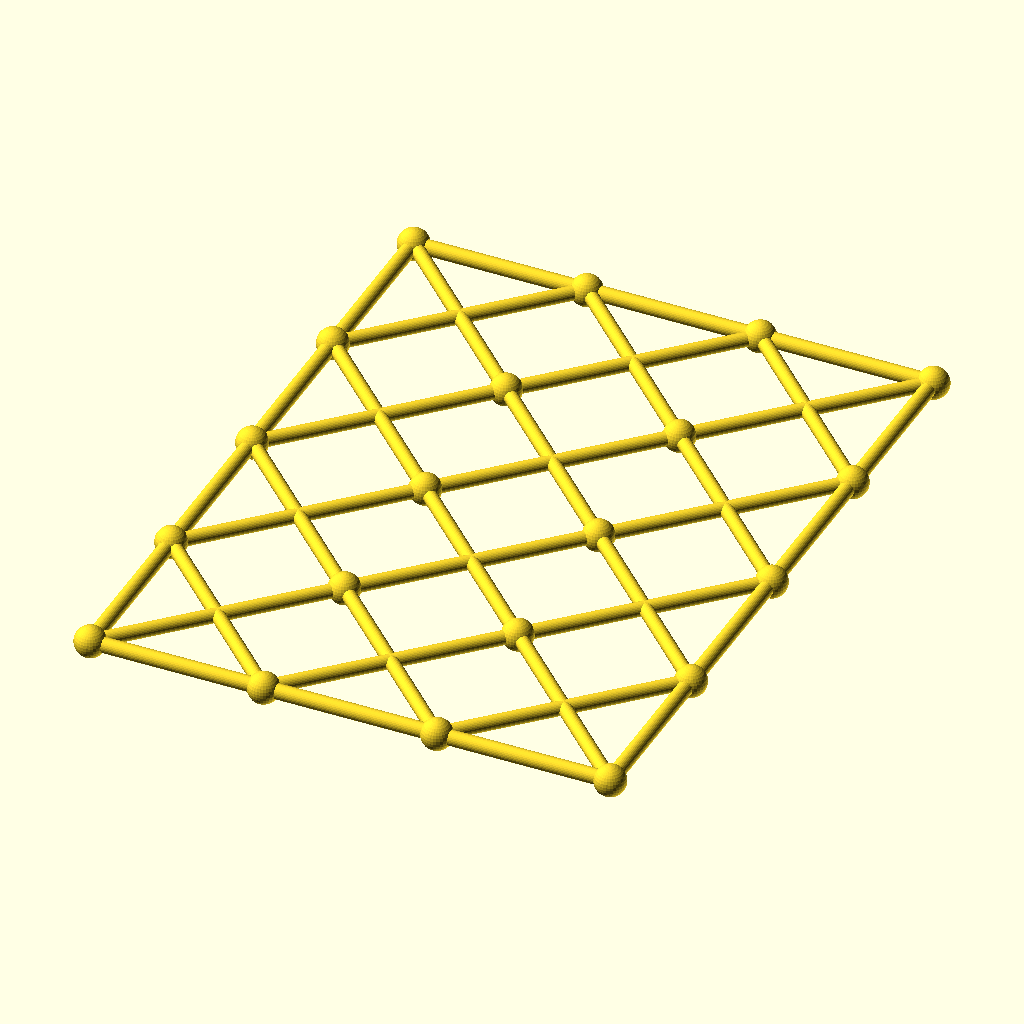
Cell 1: the model at its default parameters.
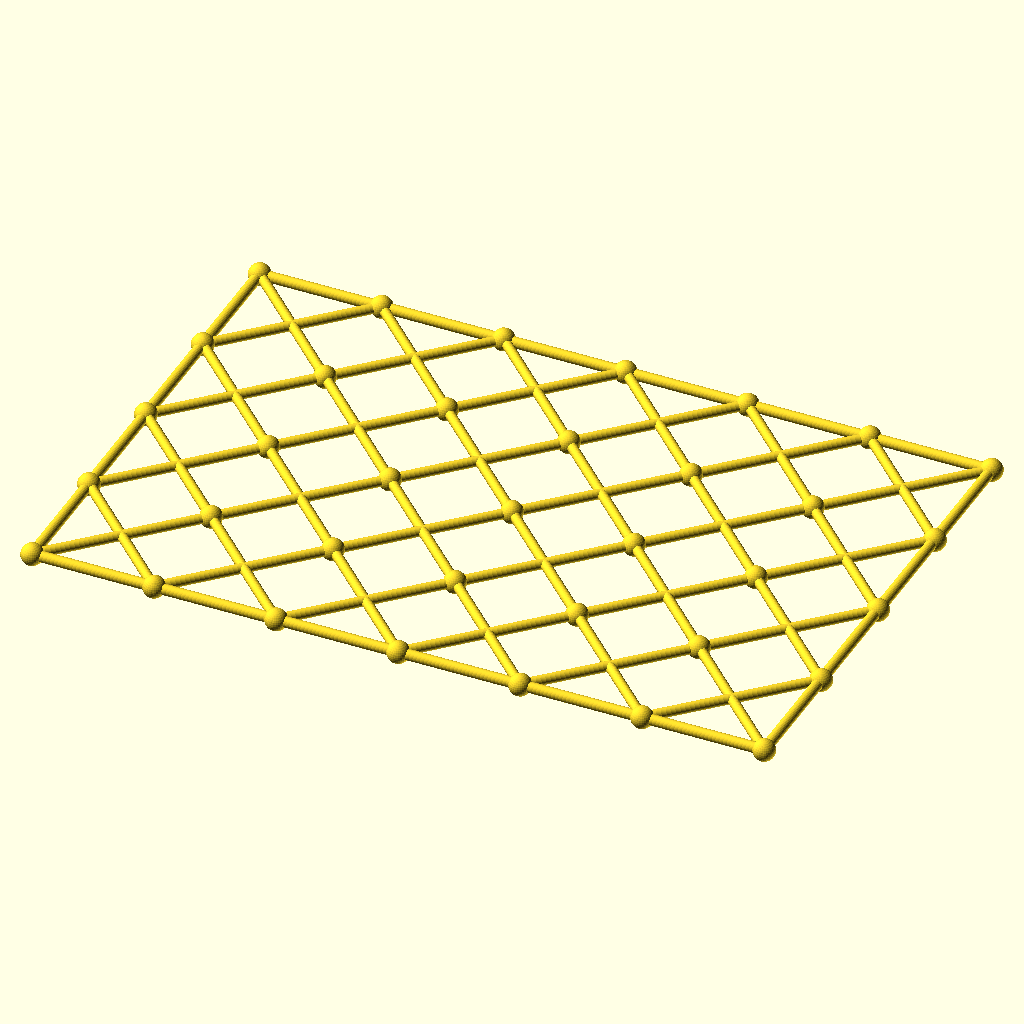
Cell 2: columns = 6 (everything else at default).
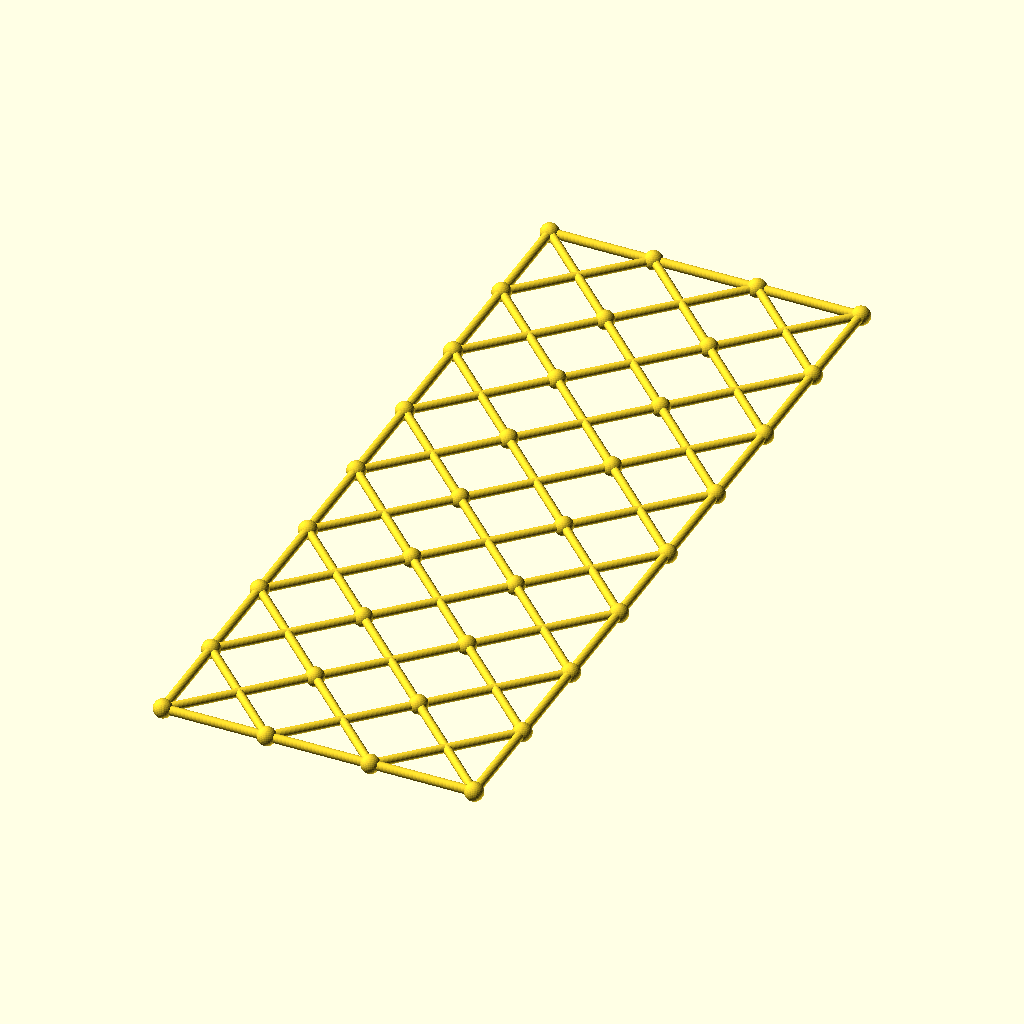
Cell 3 — rows set to 8, the other parameters unchanged.
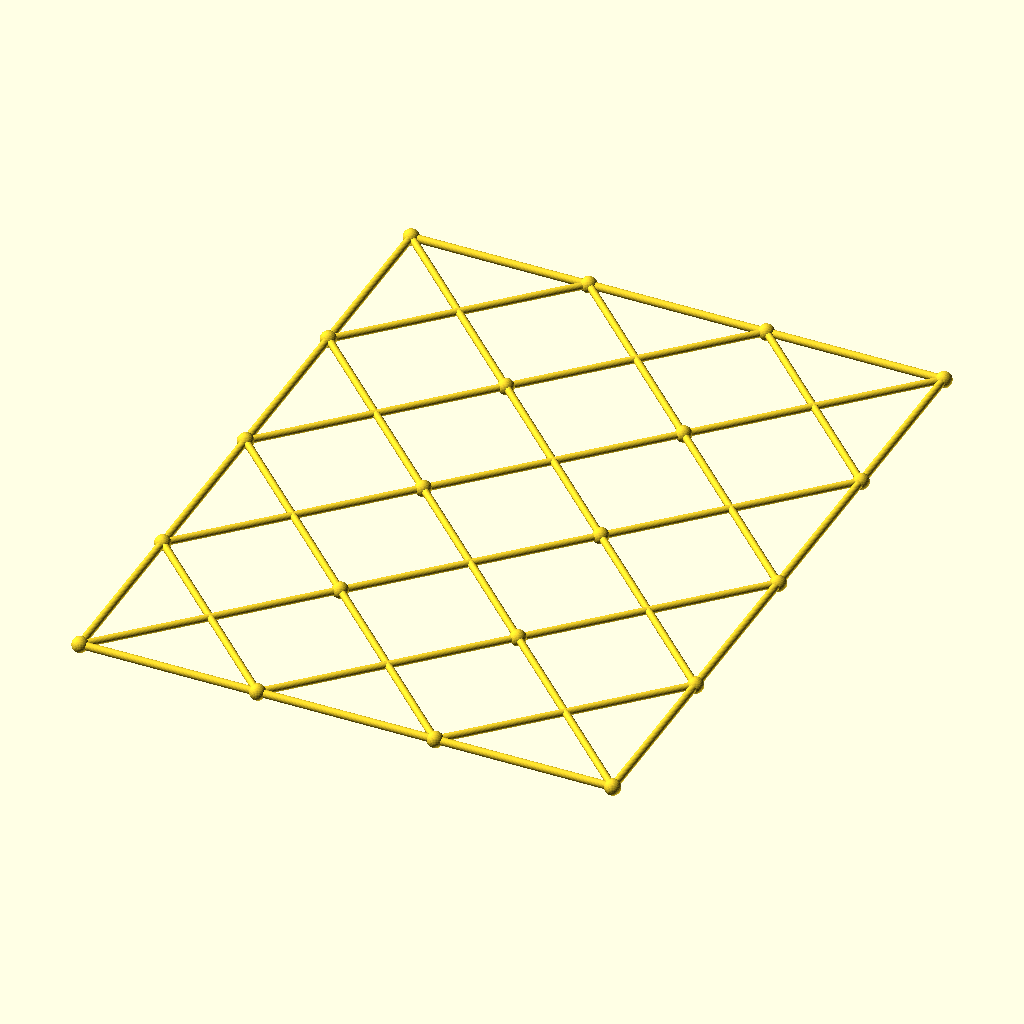
Cell 4 — cell set to 118.6, the other parameters unchanged.
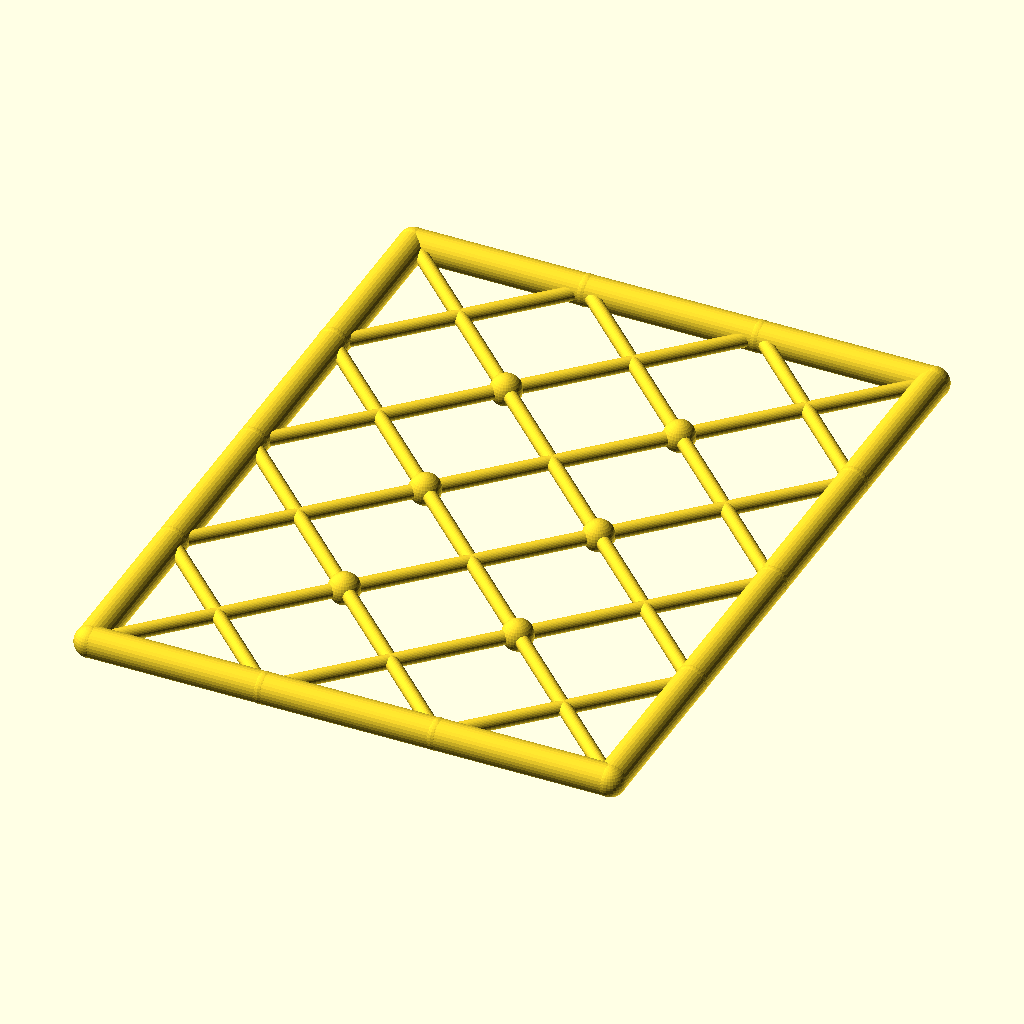
Cell 5 — chord_r set to 5.2, the other parameters unchanged.
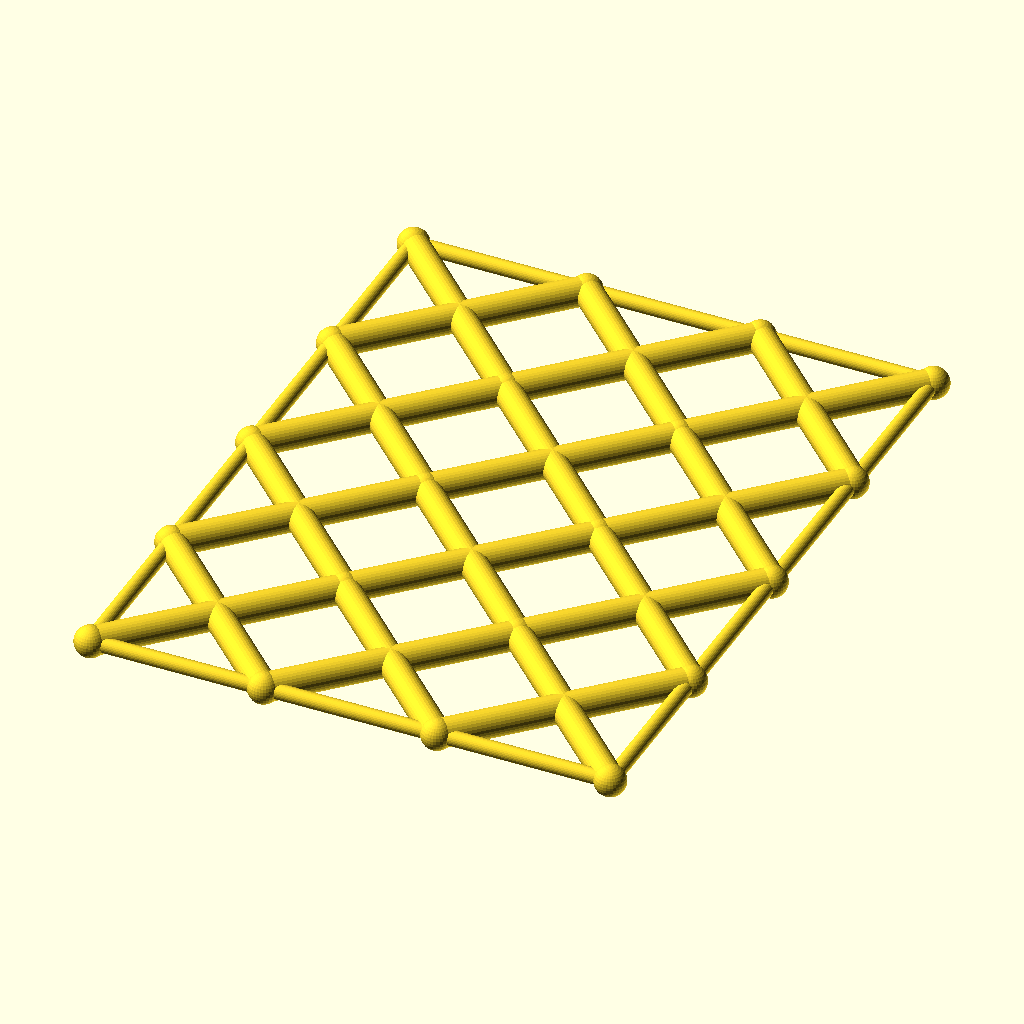
Cell 6 — diag_r set to 4.8, the other parameters unchanged.
The same orthographic view direction (rotation 55°, 0°, 25°; colour scheme Cornfield) for every cell, with the view re-fitted per cell, so scale and position can differ between cells.
Source of the model, optional_data/data/gen3/scissorgrids/part_0059.scad:
$fn = 32;

// ----------------------------------------------------------------------
// Scissor lattice: 3 x 4 cells of 59.3 mm, 177.9 x 237.2 mm
// ----------------------------------------------------------------------

// --- parameters (mm) ---
columns = 3;              // cells along X
rows = 4;                 // cells along Y
cell = 59.3;              // cell size
chord_r = 2.6;            // boundary chord radius
diag_r = 2.4;             // diagonal radius
joint_r = 5.31;           // joint ball radius

module member(a, b, r) {
  /* rod: cylinder from joint a to joint b */
  d = b - a;
  length = norm(d);
  translate(a) rotate([0, acos(d[2] / length), atan2(d[1], d[0])])
    cylinder(h = length, r = r);
}

module joint(p, r) {
  /* ball at the joint centre */
  translate(p) sphere(r = r);
}

/* X braces, one pair per cell */
for (i = [0 : columns - 1]) {
  for (j = [0 : rows - 1]) {
    member([i * cell, j * cell, 0], [(i + 1) * cell, (j + 1) * cell, 0], diag_r);
    member([(i + 1) * cell, j * cell, 0], [i * cell, (j + 1) * cell, 0], diag_r);
  }
}
/* boundary chords */
for (i = [0 : columns - 1]) {
  member([i * cell, 0, 0], [(i + 1) * cell, 0, 0], chord_r);
  member([i * cell, rows * cell, 0], [(i + 1) * cell, rows * cell, 0], chord_r);
}
for (j = [0 : rows - 1]) {
  member([0, j * cell, 0], [0, (j + 1) * cell, 0], chord_r);
  member([columns * cell, j * cell, 0], [columns * cell, (j + 1) * cell, 0], chord_r);
}
/* joint balls at every grid corner */
for (i = [0 : columns]) {
  for (j = [0 : rows]) joint([i * cell, j * cell, 0], joint_r);
}
Parameter table extracted from the source (name, type, default, range or options):
columns: number, default 3
rows: number, default 4
cell: number, default 59.3
chord_r: number, default 2.6
diag_r: number, default 2.4
joint_r: number, default 5.31
